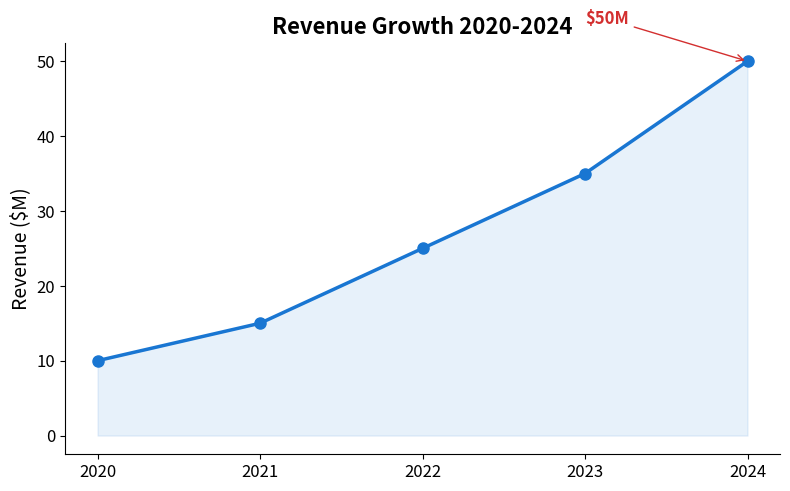

This figure's Python source:
import matplotlib.pyplot as plt
import matplotlib
matplotlib.use('Agg')

# Data
years = ['2020', '2021', '2022', '2023', '2024']
revenue = [10, 15, 25, 35, 50]

# Create figure
fig, ax = plt.subplots(figsize=(8, 5))
ax.plot(years, revenue, marker='o', linewidth=2.5, markersize=8, color='#1976d2')
ax.fill_between(years, revenue, alpha=0.1, color='#1976d2')

# Styling for slides
ax.set_ylabel('Revenue ($M)', fontsize=14)
ax.set_title('Revenue Growth 2020-2024', fontsize=16, fontweight='bold')
ax.spines['top'].set_visible(False)
ax.spines['right'].set_visible(False)
ax.tick_params(labelsize=12)

# Highlight 2024
ax.annotate('$50M', xy=('2024', 50), xytext=('2023', 55),
            arrowprops=dict(arrowstyle='->', color='#d32f2f'),
            fontsize=12, fontweight='bold', color='#d32f2f')

plt.tight_layout()
plt.savefig('revenue_growth.svg', format='svg', transparent=True)
plt.close()
